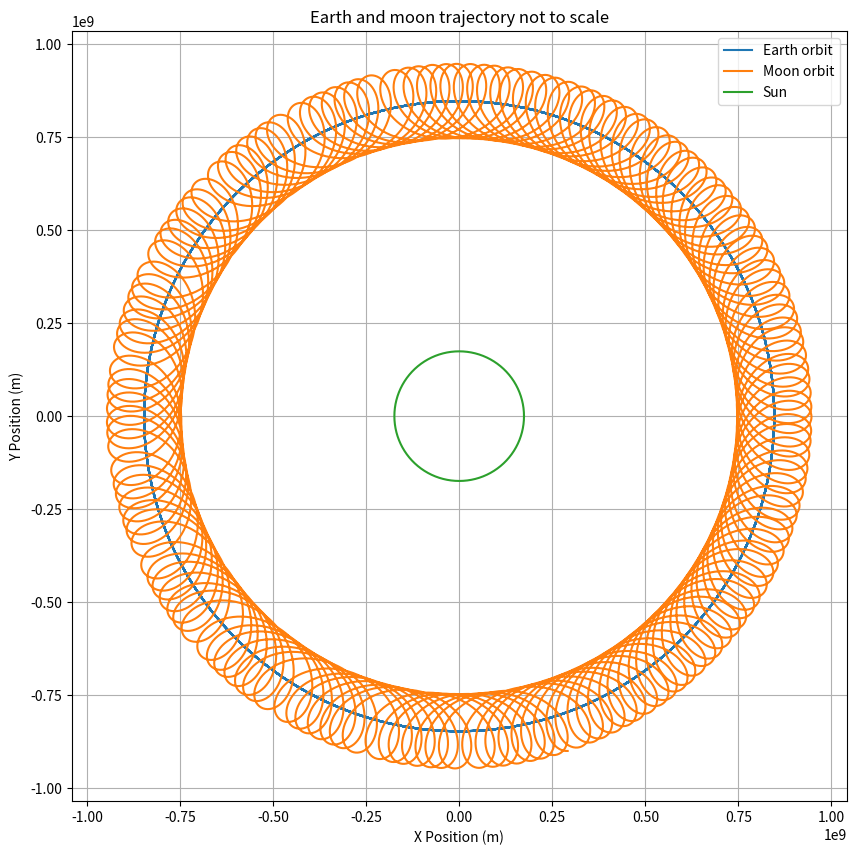

This chart was generated by the following Python code:
import matplotlib.pyplot as plt
import numpy as np


earth_radius = 6.371e6
sun_radius = 696340000
G = 6.6743e-11
mass_of_earth = 5.972e24
mass_of_moon = 7.347e22
earth_moon_distance = 384.4e6
mass_of_sun = 1.989e30
earth_sun_distance = 1.5e8


class Simulation:
    def __init__(self, initial_earth_position, initial_earth_velocity, initial_moon_position):
        self.initial_position = initial_earth_position
        self.initial_velocity = initial_earth_velocity
        self.initial_moon_position = initial_moon_position
        self.initial_angle = 0
    def derive_linear(self, position, velocity):
        r = np.linalg.norm(position)
        return velocity, -G * mass_of_sun * position/ r**3

    def derive_angular(self, beta):
        return np.sqrt(G*mass_of_earth/earth_moon_distance**3)

    @staticmethod
    def euler_step(position, velocity, k_position, k_velocity, beta, k_beta, time_step):
        position_prime = position + k_position * time_step
        velocity_prime = velocity + k_velocity * time_step
        beta_prime = beta + k_beta * time_step * 3600
        return position_prime, velocity_prime, beta_prime
    def improved_euler_step(self, position, velocity,beta, time_step):
        k1_position, k1_velocity = self.derive_linear(position, velocity)
        k1_beta = self.derive_angular(beta)
        position_2, velocity_2, beta_2 =  self.euler_step(position, velocity, k1_position, k1_velocity,beta,k1_beta,time_step/2)
        k2_position, k2_velocity = self.derive_linear(position_2, velocity_2)
        return self.euler_step(position, velocity, k2_position, k2_velocity,beta,k1_beta,time_step)
    def simulate(self,episodes, time_step):
        position = self.initial_position
        velocity = self.initial_velocity
        positions = np.empty((episodes + 1, 2))
        beta = self.initial_angle
        angles = np.empty((episodes + 1))
        angles[0] = beta
        positions[0] = position
        for i in range(1, episodes + 1):
            position, velocity, beta = self.improved_euler_step(position, velocity, beta ,time_step)
            positions[i] = position
            angles[i] = beta
        return positions,angles
    def get_circle(self, radius, pos, resolution=100):
        points = np.empty((resolution + 1, 2))
        theta = 0
        for i in range(resolution + 1):
            points[i] = np.array([radius * np.cos(theta), radius * np.sin(theta)])
            theta += np.radians(360) / resolution
        return points + pos

    def get_point_trajectory(self, angles, radius):
        x = radius * np.cos(angles)
        y = radius * np.sin(angles)
        trajectory = np.stack((x, y), axis=1)
        return trajectory


r = (earth_sun_distance + sun_radius)
pos = np.array([0, r])
orbital_velocity = np.sqrt(G * mass_of_sun / r)

vel = np.array([orbital_velocity, 0])

s = Simulation( pos, vel, pos + earth_moon_distance + earth_radius)
positions, angles = s.simulate(10000, 10)


x = positions[:,0]
y = positions[:,1]
earth = s.get_circle(earth_radius, positions[0])
sun = s.get_circle(sun_radius/4, np.array([0,0]))

x_sun = sun[:,0]
y_sun = sun[:,1]
x_earth = earth[:,0]
y_earth = earth[:,1]
moon_pos = s.get_point_trajectory(angles, 100e6) + positions
x_moon = moon_pos[:,0]
y_moon = moon_pos[:,1]



plt.figure(figsize=(10, 10))
plt.plot(x, y, label='Earth orbit')
plt.plot(x_moon,y_moon, label='Moon orbit')
plt.plot(x_sun, y_sun, label='Sun')
plt.xlabel('X Position (m)')
plt.ylabel('Y Position (m)')
plt.title('Earth and moon trajectory not to scale')
plt.legend()
plt.grid(True)
plt.axis('equal')
plt.show()